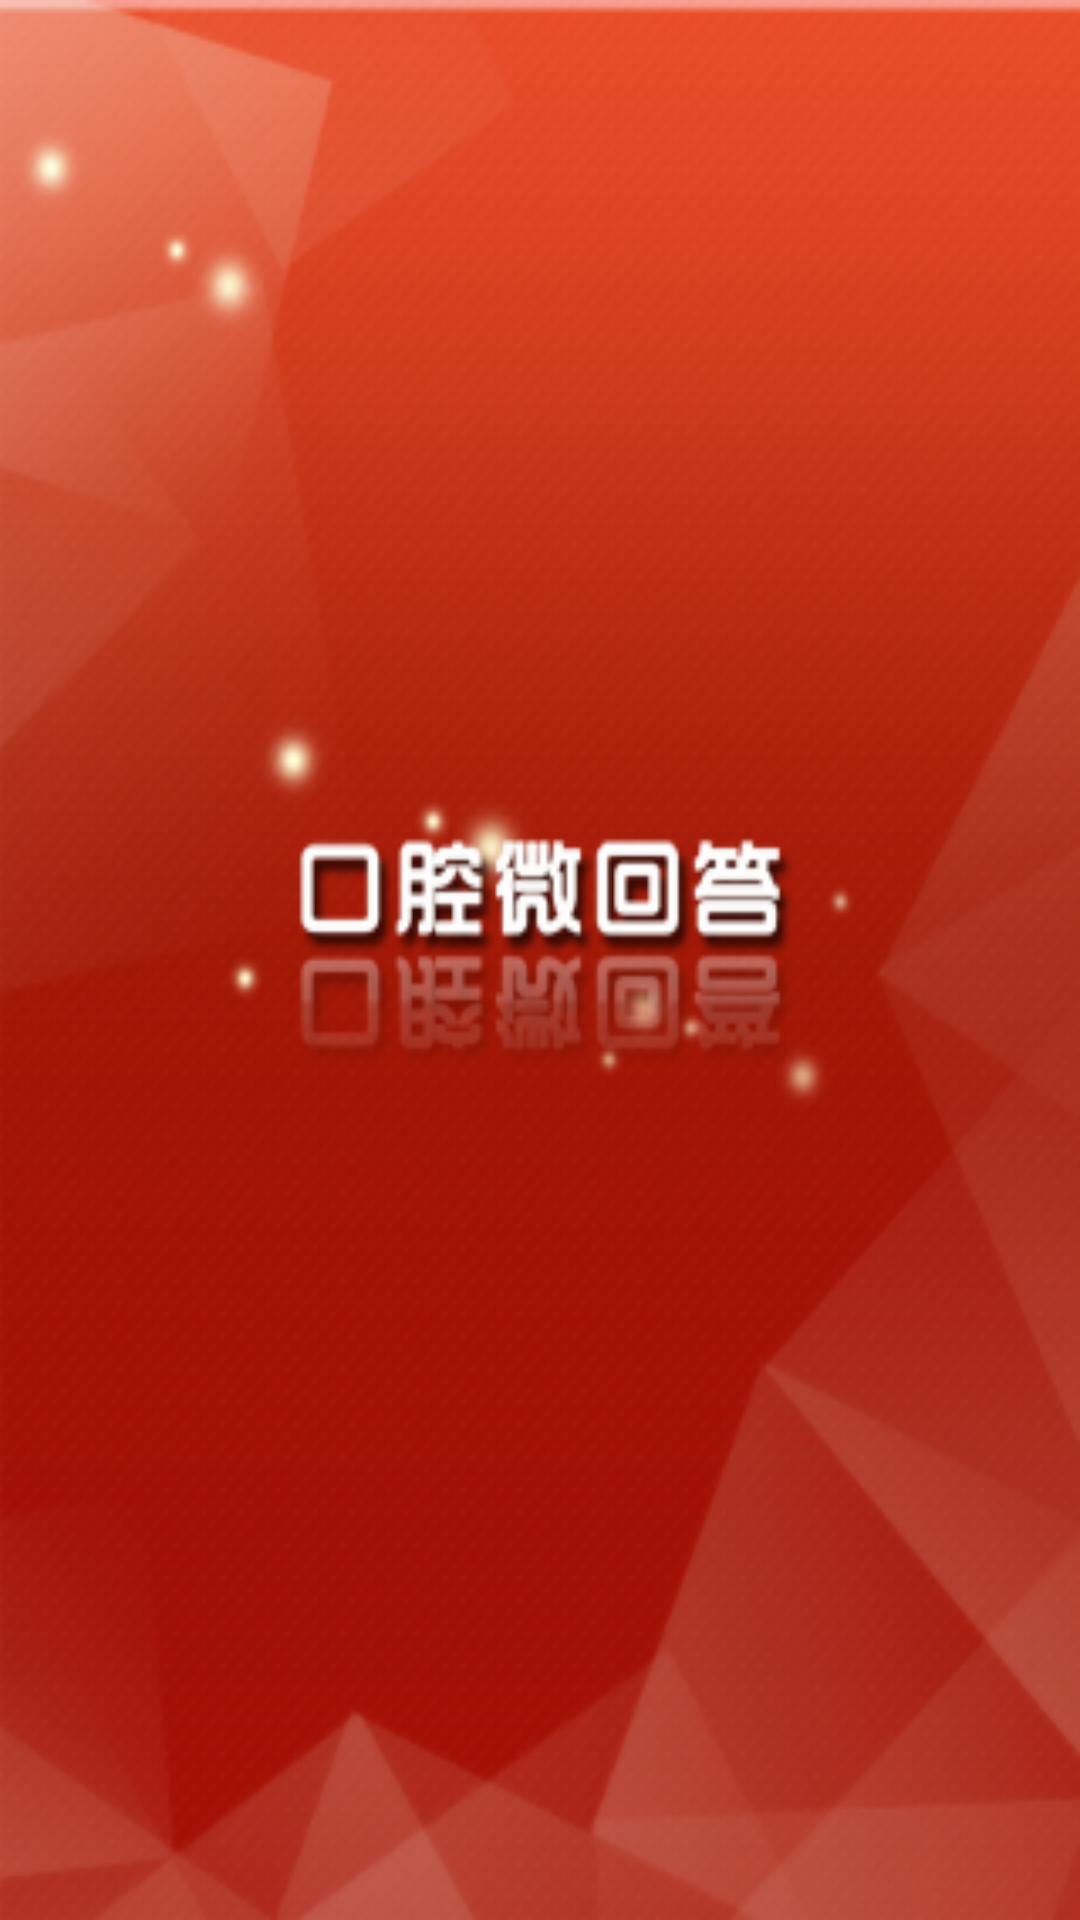

Android layout source for this screen:
<!-- AndroidManifest.xml: application theme AppTheme -->
<!-- res/layout/activity_main.xml -->
<?xml version="1.0" encoding="utf-8"?>

<LinearLayout xmlns:android="http://schemas.android.com/apk/res/android"
    xmlns:tools="http://schemas.android.com/tools"
    android:layout_width="match_parent"
    android:layout_height="match_parent"
    android:orientation="vertical" >
<ImageView 
	    android:id="@+id/launcher" 
	    android:src="@drawable/launcher"
	    android:layout_width="fill_parent"
	    android:layout_height="fill_parent"
	    android:contentDescription="@string/launcher"
	    android:scaleType="fitXY"/>
</LinearLayout>
<!-- resources referenced by this layout -->
<resources>
  <!-- drawable launcher: png bitmap (drawable-hdpi, 83983 bytes) -->
  <string name="launcher">启动</string>
  <style name="AppTheme" parent="AppBaseTheme">
      </style>
  <style name="AppBaseTheme" parent="android:Theme.Light">
      </style>
</resources>
